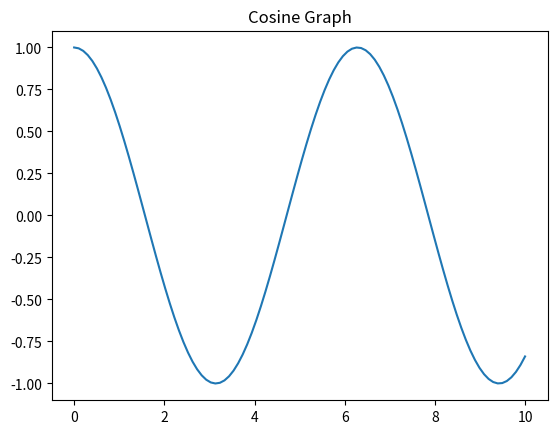

Write Python code to recreate this figure.
import matplotlib.pyplot as plt
import numpy as np
x = np.linspace(0,10,100)
y = np.sin(x)   #take sin value of all the points plotted on x-axis
z= np.cos(x)
#Plotting the data
plt.plot(x,z)
plt.title("Cosine Graph")
plt.show()
